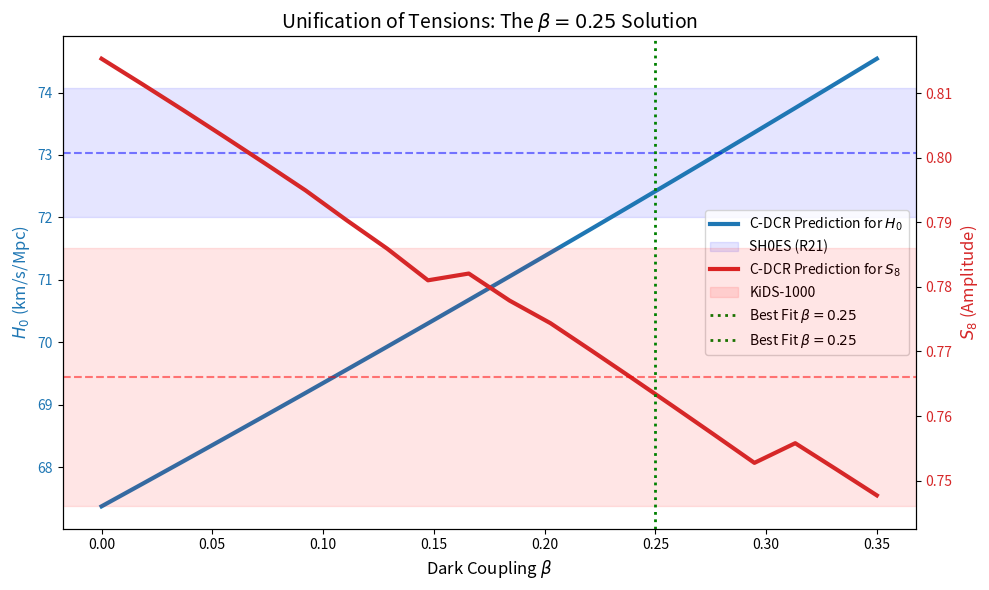

Reproduce this figure in Python.
import numpy as np
from scipy.integrate import quad, solve_ivp
import matplotlib.pyplot as plt

# --- CONFIGURATION ---
h_planck = 0.674
Om_m_planck = 0.315
Om_L_planck = 1.0 - Om_m_planck
Om_r_planck = 9e-5
z_cmb = 1090.0
sigma8_planck = 0.811

# DESI parameters
w0_desi = -0.7379
wa_desi = -1.0049

# C-DCR parameters
z_tr = 1.05


# Model Functions
def get_rho_de_cpl(z, w0, wa):
    return (1 + z) ** (3 * (1 + w0 + wa)) * np.exp(-3 * wa * z / (1 + z))


def get_rho_m_screened(z, beta):
    if z < z_tr:
        return (1 + z) ** (3.0 - beta)
    else:
        return (1 + z_tr) ** (3.0 - beta) * ((1 + z) / (1 + z_tr)) ** 3.0


def hubble_sq_norm(z, beta):
    rho_r = Om_r_planck * (1 + z) ** 4
    rho_m = Om_m_planck * get_rho_m_screened(z, beta)
    rho_de = Om_L_planck * get_rho_de_cpl(z, w0_desi, wa_desi)
    return rho_r + rho_m + rho_de


def solve_cdcr(beta):
    # H0
    def inv_E_lcdm(z): return 1.0 / np.sqrt(Om_r_planck * (1 + z) ** 4 + Om_m_planck * (1 + z) ** 3 + Om_L_planck)

    dist_target = quad(inv_E_lcdm, 0, z_cmb)[0] / h_planck

    def inv_E_dcr(z): return 1.0 / np.sqrt(hubble_sq_norm(z, beta))

    h0_dcr = (quad(inv_E_dcr, 0, z_cmb)[0] / dist_target) * 100

    # S8
    def growth_ode(lna, y):
        delta, delta_prime = y
        z = np.exp(-lna) - 1
        E = np.sqrt(hubble_sq_norm(z, beta))
        rho_m = Om_m_planck * get_rho_m_screened(z, beta)
        Om_m_z = rho_m / E ** 2

        dz = 1e-4
        dE_dz = (np.sqrt(hubble_sq_norm(z + dz, beta)) - np.sqrt(hubble_sq_norm(z - dz, beta))) / (2 * dz)
        friction = 2.0 - (1 + z) * dE_dz / E
        if z < z_tr: friction += 2.0 * beta * (1.0 - Om_m_z)

        return [delta_prime, 1.5 * Om_m_z * delta - friction * delta_prime]

    y0 = [1e-3, 1e-3]
    sol_dcr = solve_ivp(growth_ode, [-np.log(1 + 1000), 0.0], y0, method='RK45')

    # LCDM reference
    def growth_lcdm(lna, y):
        d, dp = y
        z = np.exp(-lna) - 1
        E2 = Om_r_planck * (1 + z) ** 4 + Om_m_planck * (1 + z) ** 3 + Om_L_planck
        Om_m_z = Om_m_planck * (1 + z) ** 3 / E2
        dE2_dz = 4 * Om_r_planck * (1 + z) ** 3 + 3 * Om_m_planck * (1 + z) ** 2
        friction = 2.0 - (1 + z) * (0.5 * dE2_dz / np.sqrt(E2)) / np.sqrt(E2)
        return [dp, 1.5 * Om_m_z * d - friction * dp]

    sol_lcdm = solve_ivp(growth_lcdm, [-np.log(1 + 1000), 0.0], y0, method='RK45')

    return h0_dcr, sigma8_planck * (sol_dcr.y[0][-1] / sol_lcdm.y[0][-1])


# Data Generation for Plot
betas = np.linspace(0.0, 0.35, 20)
h0s, s8s = [], []
for b in betas:
    h, s = solve_cdcr(b)
    h0s.append(h)
    s8s.append(s)

# Plotting
fig, ax1 = plt.subplots(figsize=(10, 6))

color = 'tab:blue'
ax1.set_xlabel(r'Dark Coupling $\beta$', fontsize=12)
ax1.set_ylabel(r'$H_0$ (km/s/Mpc)', color=color, fontsize=12)
ax1.plot(betas, h0s, color=color, linewidth=3, label=r'C-DCR Prediction for $H_0$')
ax1.tick_params(axis='y', labelcolor=color)

# SH0ES band
ax1.axhspan(73.04 - 1.04, 73.04 + 1.04, color='blue', alpha=0.1, label='SH0ES (R21)')
ax1.axhline(73.04, color='blue', linestyle='--', alpha=0.5)

ax2 = ax1.twinx()
color = 'tab:red'
ax2.set_ylabel(r'$S_8$ (Amplitude)', color=color, fontsize=12)
ax2.plot(betas, s8s, color=color, linewidth=3, label=r'C-DCR Prediction for $S_8$')
ax2.tick_params(axis='y', labelcolor=color)

# KiDS band
ax2.axhspan(0.766 - 0.02, 0.766 + 0.02, color='red', alpha=0.1, label='KiDS-1000')
ax2.axhline(0.766, color='red', linestyle='--', alpha=0.5)

# Intersection Line
plt.axvline(0.25, color='green', linestyle=':', linewidth=2, label=r'Best Fit $\beta=0.25$')

# Title & Legend
plt.title(r'Unification of Tensions: The $\beta=0.25$ Solution', fontsize=14)

# Combined legend
lines1, labels1 = ax1.get_legend_handles_labels()
lines2, labels2 = ax2.get_legend_handles_labels()
lines = lines1 + lines2 + [plt.Line2D([0], [0], color='green', linestyle=':', linewidth=2)]
labels = labels1 + labels2 + [r'Best Fit $\beta=0.25$']
ax1.legend(lines, labels, loc='center right')

fig.tight_layout()
plt.savefig('2_english.png', dpi=300)
plt.show()